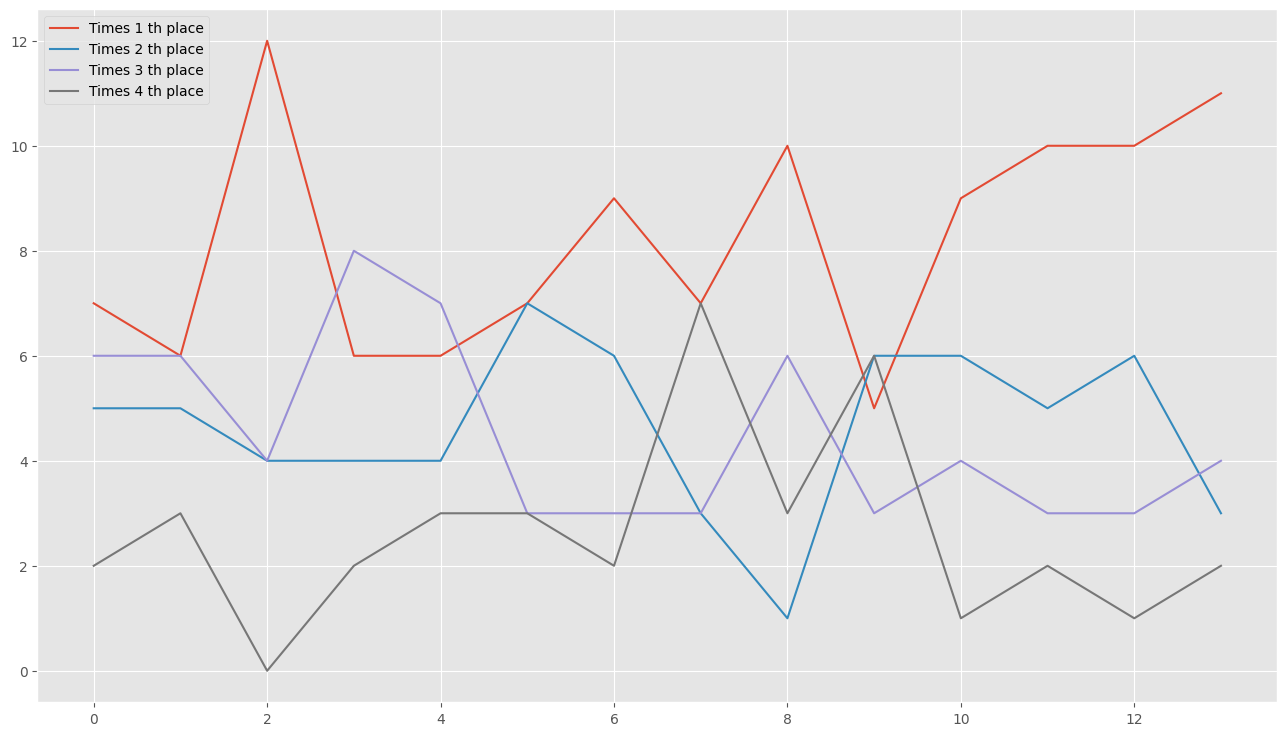

Data behind this chart, as committed beside it:
0, 7, 5, 6, 2
1, 6, 5, 6, 3
2, 12, 4, 4, 0
3, 6, 4, 8, 2
4, 6, 4, 7, 3
5, 7, 7, 3, 3
6, 9, 6, 3, 2
7, 7, 3, 3, 7
8, 10, 1, 6, 3
9, 5, 6, 3, 6
10, 9, 6, 4, 1
11, 10, 5, 3, 2
12, 10, 6, 3, 1
13, 11, 3, 4, 2
